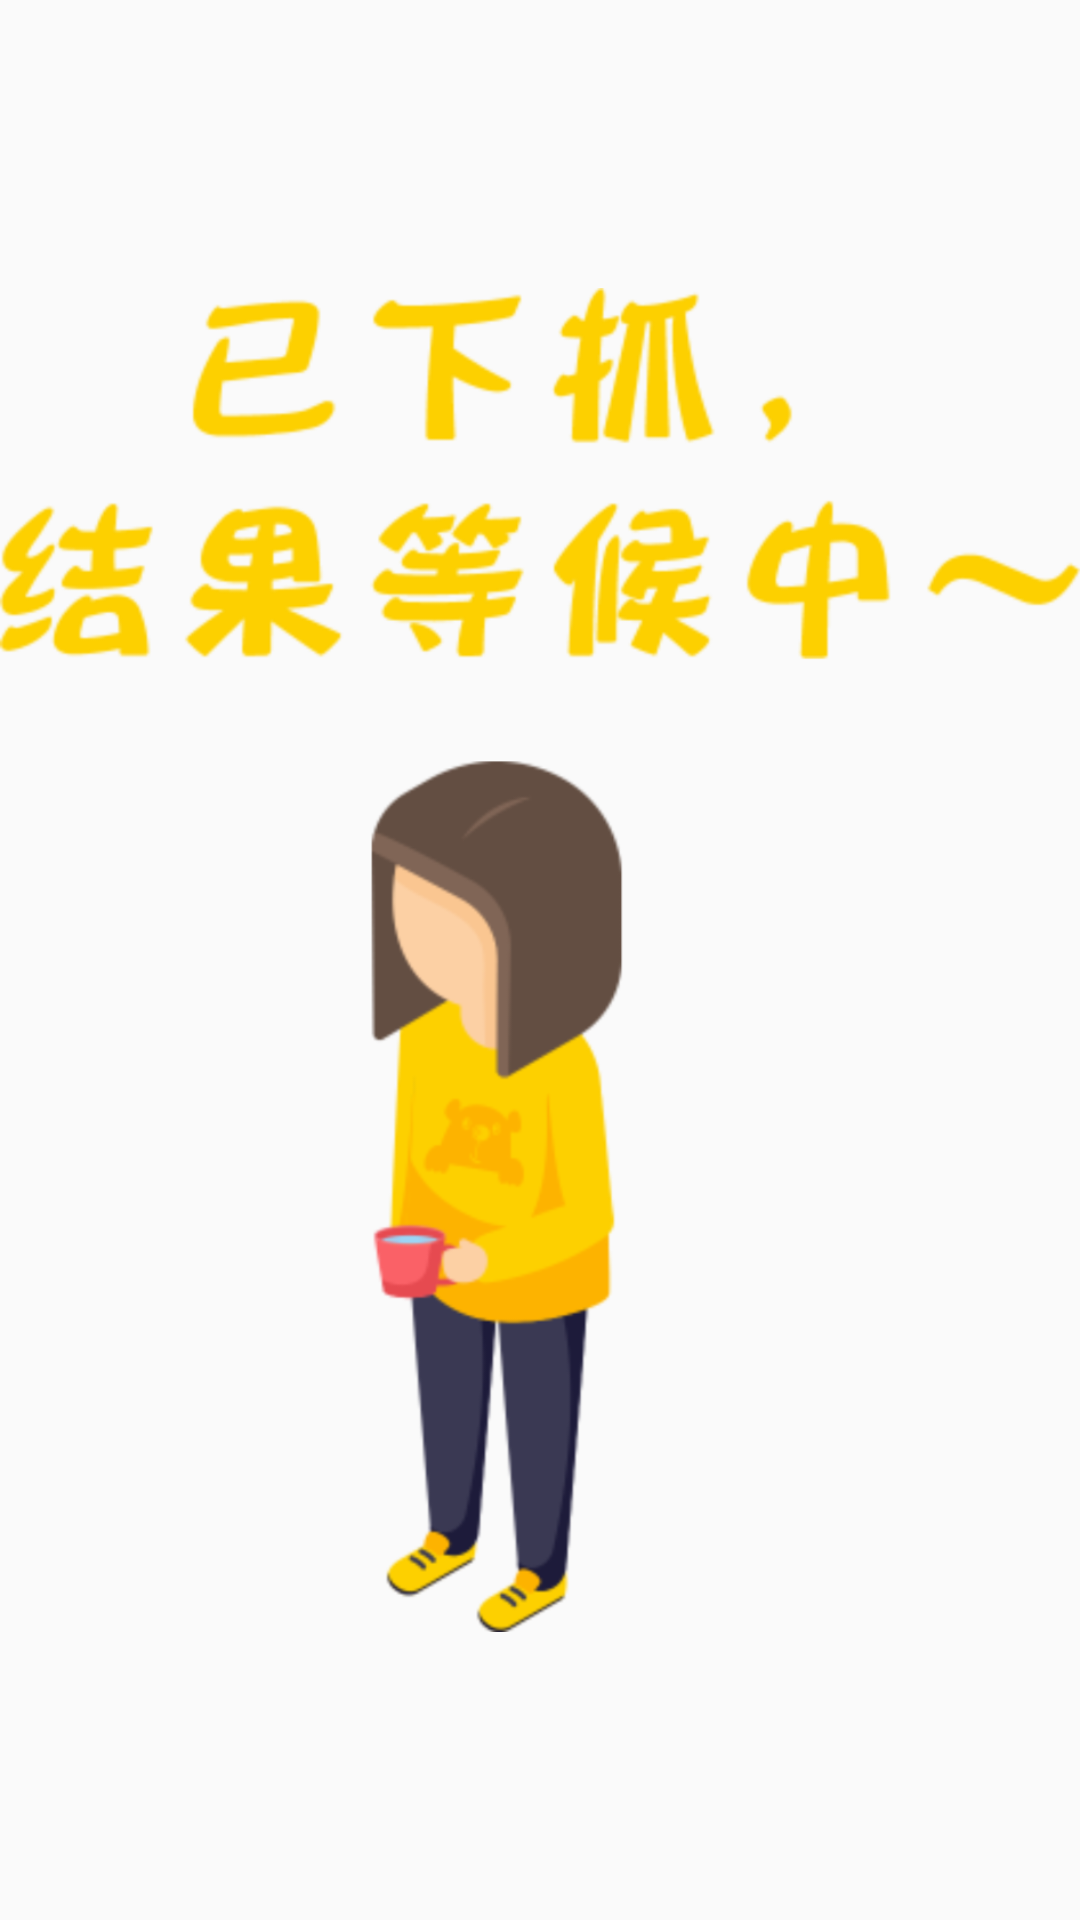

This screen was rendered from an Android layout file. Write that file and the resources it references.
<!-- AndroidManifest.xml: application theme AppTheme -->
<!-- res/layout/wait_result_dialog_layout.xml -->
<?xml version="1.0" encoding="utf-8"?>
<RelativeLayout
    xmlns:android="http://schemas.android.com/apk/res/android"
    android:layout_width="match_parent"
    android:layout_height="match_parent">


    <ImageView
        android:layout_width="600dp"
        android:layout_height="900dp"
        android:layout_centerHorizontal="true"
        android:gravity="center_horizontal"
        android:src="@mipmap/wait_result_dialog"/>

</RelativeLayout>
<!-- resources referenced by this layout -->
<resources>
  <!-- mipmap wait_result_dialog: png bitmap (mipmap-ldpi, 208965 bytes) -->
  <style name="AppTheme" parent="Theme.AppCompat.Light.NoActionBar">
          
          <item name="colorPrimary">@color/colorPrimary</item>
          <item name="colorPrimaryDark">@color/colorPrimaryDark</item>
          <item name="colorAccent">@color/colorAccent</item>
          <item name="android:windowIsTranslucent">true</item>
          <item name="android:windowTranslucentStatus">true</item>
      </style>
  <color name="colorPrimary">#3F51B5</color>
  <color name="colorPrimaryDark">#303F9F</color>
  <color name="colorAccent">#FF4081</color>
</resources>
